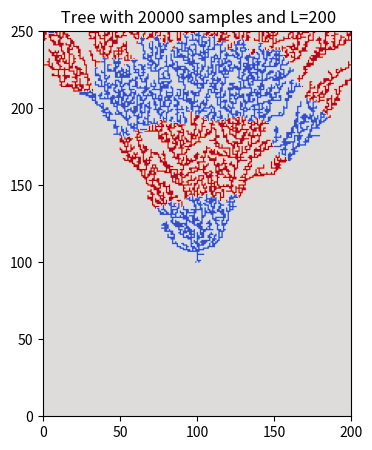

Write the Python code that produced this figure.
import numpy as np
import random as r
import matplotlib.pyplot as plt
from scipy.stats import linregress
#now we want to change the deposition manner
#the falling smaple will still look at left and right in a periodic manner
#it will detect hte maximum height and it will sit on its own x cordinate but at a height of (max(h(left)),max(h(right)))-height(rand_house)
#if the height of the r_house is the max itself then it will be added by one!
L=200
x=np.arange(0,L,1)
stop=35
#we also need a time_snap to save the dynamic after a certain amount of time
#visiualization is a bit different from finding w and mean
#we need to detect the empty rooms beneath
N_samples=200000
#we need to see the empty space between the filled points right now so we will devide the plane in a 2D array of x rooms and maximum height possible
height_plane=np.zeros((20000,L), dtype=int)
height_snapshot=[]
t_snapshot=np.array([5,10,20,30,40,50,60,70],int)
hp_snapshot=[]
color=100
#okay i need to change the initial condition
#all the rooms except the middle one have a very low value and it take a lot of time for them to grow
#so we have a main root
abs_h = np.full(L, -1000, dtype=int)

abs_h[100] = 100
#this is the base for creating a tree


for i in range (N_samples):
    #for each falling particle we choose a room(x)
    room_idx=r.randint(0,L-1)
    max_h=int(max(abs_h[room_idx],abs_h[(room_idx+1)%L],abs_h[(room_idx-1)%L]))
    if i in t_snapshot:
        #now i want a copy of the plane for looking at the width
            hp_snapshot.append(abs_h.copy())
    if abs_h[room_idx]==max_h:
        abs_h[room_idx]+=1
        #change the the number 0 to color
        height_plane[max_h+1,room_idx]=color
    elif abs_h[(room_idx+1)%L]==max_h:
        #the absolute height of room_idx will be equal to right
        abs_h[room_idx]=max_h
        height_plane[max_h,room_idx]=color
    elif abs_h[(room_idx-1)%L]==max_h:
        #the absolute height of room_idx will be equal to left
        abs_h[room_idx]=max_h
        height_plane[max_h ,room_idx]=color
    #we also need to change the color every now and then in the visualization!
    if i%5000==0:
        color=-color
fig, ax = plt.subplots(figsize=(5, 5))
im = ax.imshow(height_plane, cmap="coolwarm")
ax.set_ylim(0, 250)
ax.set_xlim(0,200)
plt.title(" Tree with 20000 samples and L=200")
plt.show()

#now we want to find the most left and the most right house in each time shot
#we want to plot width with respect to time and look for scales. so an log log plot would be good!
#just checking my snapshot
#print(sum(hp_snapshot[3]))
#now for each snapshot i need to calculate the width
#distance is meaningful through columns
#I can work with abs height
#i will start from the first column and go through columns with the help of abs_h
distance_at_t=[]
for i in t_snapshot:
    #find the distance in each time
    x_start=0
    while abs_h[x_start]<=0:
        x_start+=1
    #now we have reached the first colored column
    #the very last column must start from x_start and start moving till we reach the next not_colored part
    x_finish=x_start
    while abs_h[x_finish]>=0:
        x_finish+=1
        if x_finish==L-1:
            #we do not want to go on after the end of system
            break
    distance_at_t.append(x_finish-x_start)
print(distance_at_t)


    
    


